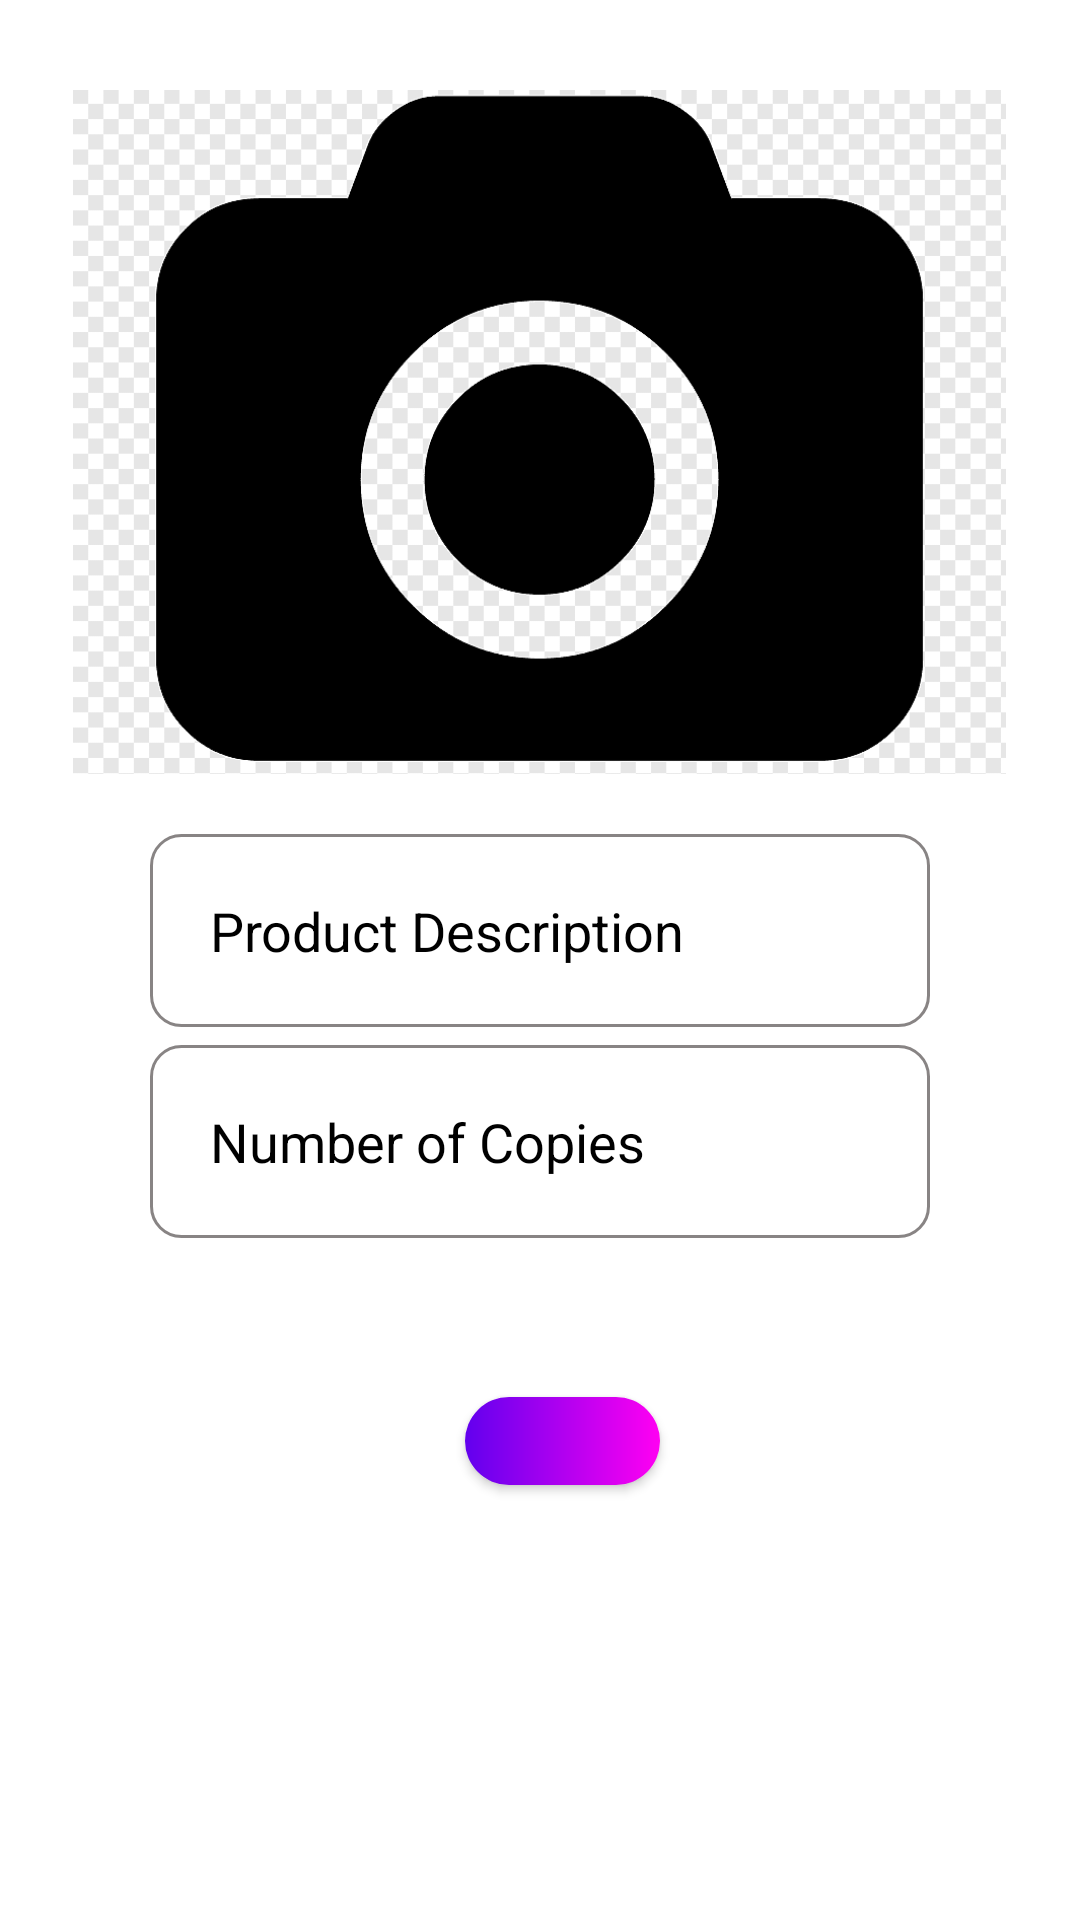

Here is an Android app screen rendered from its layout file. Give the layout XML and the strings, colors and styles it references.
<!-- AndroidManifest.xml: application theme Theme.BYB.NoActionBar -->
<!-- res/layout/activity_user_printout_upload_photo.xml -->
<?xml version="1.0" encoding="utf-8"?>
<RelativeLayout xmlns:android="http://schemas.android.com/apk/res/android"
    xmlns:app="http://schemas.android.com/apk/res-auto"
    xmlns:tools="http://schemas.android.com/tools"
    android:layout_width="match_parent"
    android:background="@drawable/admin_login_imagee"
    android:layout_height="match_parent"
    tools:context=".user_printout_upload_photo">

    <ImageView
        android:id="@+id/add_new_user_print_image"
        android:layout_width="311dp"
        android:layout_height="228dp"
        android:layout_centerHorizontal="true"
        android:layout_marginTop="30dp"
        android:cropToPadding="false"
        android:scaleType="centerCrop"
        android:src="@drawable/addproduct" />
    <EditText
        android:id="@+id/new_user_photo_description"
        android:layout_width="match_parent"
        android:layout_height="wrap_content"
        android:layout_centerHorizontal="true"
        android:background="@drawable/custom_input"
        android:drawableStart="@drawable/ic_baseline_arrow_forward_ios_24"
        android:inputType="textMultiLine"
        android:layout_below="@+id/add_new_user_print_image"
        android:layout_marginTop="20dp"
        android:hint="Product Description"
        android:textColorHint="@color/black"
        android:layout_marginLeft="50dp"
        android:layout_marginRight="50dp"
        android:padding="20dp"
        android:drawableLeft="@drawable/ic_baseline_arrow_forward_ios_24" />
    <EditText
        android:id="@+id/new_user_number_of_copies"
        android:layout_width="match_parent"
        android:layout_height="wrap_content"
        android:layout_centerHorizontal="true"
        android:inputType="number"
        android:layout_below="@+id/new_user_photo_description"
        android:layout_marginTop="6dp"
        android:background="@drawable/custom_input"
        android:drawableStart="@drawable/ic_baseline_arrow_forward_ios_24"
        android:hint="Number of Copies"
        android:textColorHint="@color/black"
        android:layout_marginLeft="50dp"
        android:layout_marginRight="50dp"
        android:padding="20dp"
        android:drawableLeft="@drawable/ic_baseline_arrow_forward_ios_24" />

    <androidx.appcompat.widget.AppCompatButton
        android:id="@+id/add_new_photo_btn"
        android:layout_width="116dp"
        android:layout_height="120dp"
        android:layout_below="@id/new_user_number_of_copies"
        android:layout_marginStart="155dp"
        android:layout_marginLeft="155dp"
        android:layout_marginTop="53dp"
        android:layout_marginEnd="140dp"
        android:layout_marginRight="140dp"
        android:layout_marginBottom="145dp"
        android:background="@drawable/custom_button"
        android:padding="17dp"
        android:text="Add Photo"
        android:textAllCaps="false"
        android:textColor="@color/white"
        android:textSize="18sp" />


</RelativeLayout>
<!-- resources referenced by this layout -->
<resources>
  <!-- drawable addproduct: png bitmap (drawable, 6677 bytes) -->
  <!-- drawable custom_button (drawable) -->
  <?xml version="1.0" encoding="utf-8"?>
  <shape xmlns:android="http://schemas.android.com/apk/res/android" android:shape="rectangle">
  
      <gradient android:startColor="@color/purple_500" android:endColor="#FF00F2" android:type="linear"/>
  
      <corners android:radius="50dp"/>
  
  </shape>
  <!-- drawable custom_input (drawable) -->
  <?xml version="1.0" encoding="utf-8"?>
  <selector xmlns:android="http://schemas.android.com/apk/res/android">
  
      <item android:state_enabled="true" android:state_focused="true">
          <shape android:shape="rectangle">
              <solid android:color="@color/white"/>
              <corners android:radius="10dp"/>
              <stroke android:color="@color/purple_700" android:width="1dp"/>
  
          </shape>
      </item>
  
      <item android:state_enabled="true">
          <shape android:shape="rectangle">
              <solid android:color="@color/white"/>
              <corners android:radius="10dp"/>
              <stroke android:color="#888484" android:width="1dp"/>
          </shape>
      </item>
  </selector>
  <style name="Theme.BYB.NoActionBar">
          <item name="windowActionBar">false</item>
          <item name="windowNoTitle">true</item>
      </style>
  <!-- not gathered from this repository: default colours our renderer supplied (Android Studio template values) -->
  <color name="purple_500">#FF6200EE</color>
  <color name="purple_700">#FF3700B3</color>
  <color name="black">#FF000000</color>
  <color name="white">#FFFFFFFF</color>
</resources>
